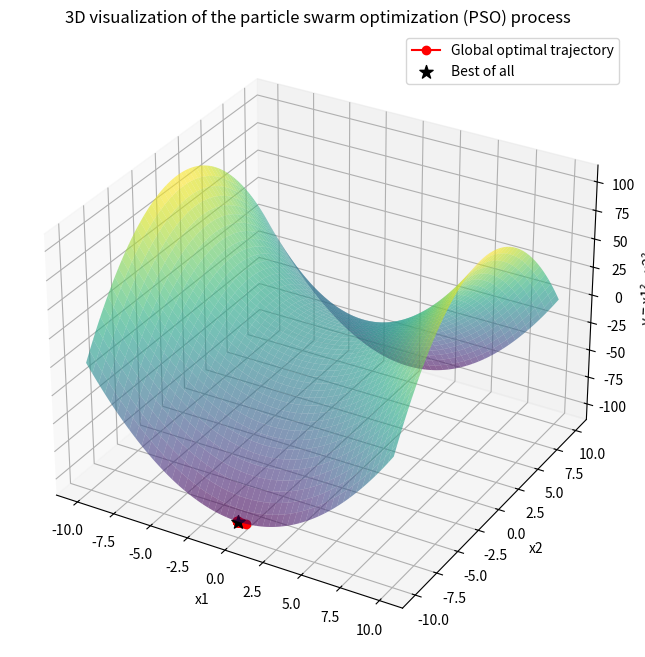
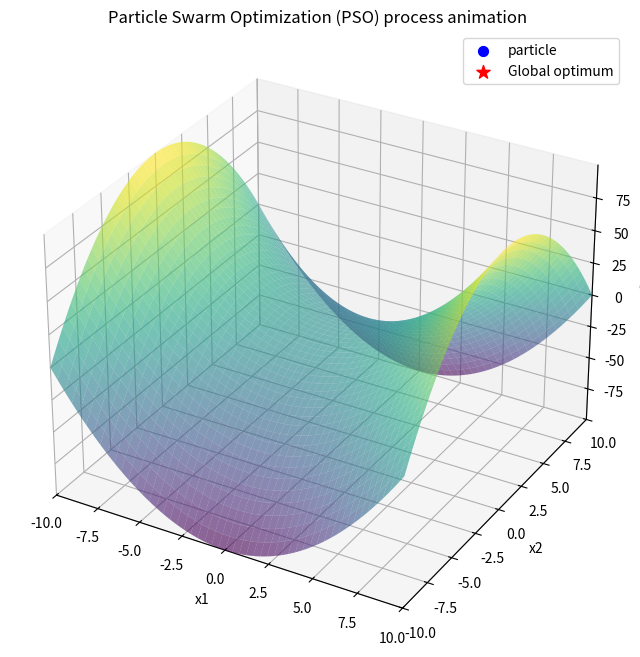

These figures' Python source, in order:
import numpy as np
import matplotlib.pyplot as plt
from mpl_toolkits.mplot3d import Axes3D
import matplotlib.animation as animation

# 设置随机数种子以获得可重复的结果
np.random.seed(42)

# 定义目标函数
def objective_function(x):
    return x[0]**2 - x[1]**2

# PSO 参数设置
class PSO:
    def __init__(self, func, lb, ub, num_particles=30, max_iter=100, w=0.5, c1=1.5, c2=1.5):
        self.func = func
        self.lb = np.array(lb)
        self.ub = np.array(ub)
        self.num_particles = num_particles
        self.max_iter = max_iter
        self.w = w      # 惯性权重
        self.c1 = c1    # 个人学习因子
        self.c2 = c2    # 社会学习因子
        self.dim = len(lb)
        # 初始化粒子位置和速度
        self.X = np.random.uniform(low=self.lb, high=self.ub, size=(self.num_particles, self.dim))
        self.V = np.random.uniform(low=-abs(self.ub - self.lb), high=abs(self.ub - self.lb), size=(self.num_particles, self.dim))
        # 初始化个体最佳和全局最佳
        self.pbest = self.X.copy()
        self.pbest_val = np.array([self.func(x) for x in self.X])
        self.gbest_idx = np.argmin(self.pbest_val)
        self.gbest = self.pbest[self.gbest_idx].copy()
        self.gbest_val = self.pbest_val[self.gbest_idx]
        # 记录历史
        self.history = []
        self.position_history = []
        self.all_position_history = []

    def optimize_step(self):
        for i in range(self.num_particles):
            # 更新速度
            r1 = np.random.rand(self.dim)
            r2 = np.random.rand(self.dim)
            cognitive = self.c1 * r1 * (self.pbest[i] - self.X[i])
            social = self.c2 * r2 * (self.gbest - self.X[i])
            self.V[i] = self.w * self.V[i] + cognitive + social
            # 更新位置
            self.X[i] = self.X[i] + self.V[i]
            # 处理边界
            self.X[i] = np.clip(self.X[i], self.lb, self.ub)
            # 评估新位置
            fitness = self.func(self.X[i])
            # 更新个体最佳
            if fitness < self.pbest_val[i]:
                self.pbest[i] = self.X[i].copy()
                self.pbest_val[i] = fitness
                # 更新全局最佳
                if fitness < self.gbest_val:
                    self.gbest = self.pbest[i].copy()
                    self.gbest_val = fitness
        # 记录历史
        self.history.append(self.gbest_val)
        self.position_history.append(self.gbest.copy())
        self.all_position_history.append(self.X.copy())

    def optimize(self):
        for iter in range(self.max_iter):
            self.optimize_step()
            print(f"迭代 {iter+1}/{self.max_iter}, 最优值: {self.gbest_val}")
        return self.gbest, self.gbest_val

# 设置参数
lb = [-10, -10]
ub = [10, 10]
num_particles = 50
max_iter = 100
w = 0.5
c1 = 1.5
c2 = 1.5

# 创建 PSO 实例
pso = PSO(objective_function, lb, ub, num_particles=num_particles, max_iter=max_iter, w=w, c1=c1, c2=c2)

# 执行优化
best_position, best_value = pso.optimize()

# 打印最优结果
print(f"最优位置: x1 = {best_position[0]}, x2 = {best_position[1]}")
print(f"最小值: {best_value}")

# 创建三维图形
fig = plt.figure(figsize=(12, 8))
ax = fig.add_subplot(111, projection='3d')

# 创建网格以绘制函数曲面
X = np.linspace(lb[0], ub[0], 400)
Y = np.linspace(lb[1], ub[1], 400)
X, Y = np.meshgrid(X, Y)
Z = objective_function([X, Y])

# 绘制函数曲面
ax.plot_surface(X, Y, Z, cmap='viridis', alpha=0.6, edgecolor='none')

# 绘制全局最优轨迹
position_history = np.array(pso.position_history)
Z_history = objective_function(position_history.T)
ax.plot(position_history[:, 0], position_history[:, 1], Z_history, color='red', marker='o', label='Global optimal trajectory') #全局最优轨迹

# 标注最优点
ax.scatter(best_position[0], best_position[1], best_value, color='black', marker='*', s=100, label='Best of all') #最优点

# 设置标签和标题
ax.set_xlabel('x1')
ax.set_ylabel('x2')
ax.set_zlabel('y = x1² - x2²')
ax.set_title('3D visualization of the particle swarm optimization (PSO) process') #粒子群优化（PSO）过程的三维可视化
ax.legend()

plt.show()

# 动画可视化
# 在此动画中，我们将展示每次迭代中所有粒子的移动
fig_anim = plt.figure(figsize=(12, 8))
ax_anim = fig_anim.add_subplot(111, projection='3d')

# 绘制函数曲面
ax_anim.plot_surface(X, Y, Z, cmap='viridis', alpha=0.6, edgecolor='none')

# 初始化粒子点
scat = ax_anim.scatter([], [], [], color='blue', s=50, label='particle') #粒子
gbest_scatter = ax_anim.scatter([], [], [], color='red', marker='*', s=100, label='Global optimum') #全局最优

# 设置坐标轴范围
ax_anim.set_xlim(lb[0], ub[0])
ax_anim.set_ylim(lb[1], ub[1])
ax_anim.set_zlim(np.min(Z), np.max(Z))
ax_anim.set_xlabel('x1')
ax_anim.set_ylabel('x2')
ax_anim.set_zlabel('y = x1² - x2²')
ax_anim.set_title('Particle Swarm Optimization (PSO) process animation') #粒子群优化（PSO）过程动画
ax_anim.legend()

# 定义初始化动画函数
def init_anim():
    scat._offsets3d = ([], [], [])
    gbest_scatter._offsets3d = ([], [], [])
    return scat, gbest_scatter

# 定义动画更新函数
def animate_func(i):
    if i < len(pso.all_position_history):
        current_positions = pso.all_position_history[i]
        current_fitness = pso.func(current_positions.T)
        # 更新粒子位置
        scat._offsets3d = (current_positions[:, 0], current_positions[:, 1], current_fitness)
        # 更新全局最优位置
        current_gbest = pso.position_history[i]
        current_gbest_val = pso.func(current_gbest)
        gbest_scatter._offsets3d = ([current_gbest[0]], [current_gbest[1]], [current_gbest_val])
        # 更新标题
        ax_anim.set_title(f'Particle Swarm Optimization (PSO) process animation - iterate {i+1}')
    return scat, gbest_scatter

# 创建动画
ani = animation.FuncAnimation(fig_anim, animate_func, frames=max_iter, init_func=init_anim,
                              interval=200, blit=False, repeat=False)

plt.show()
